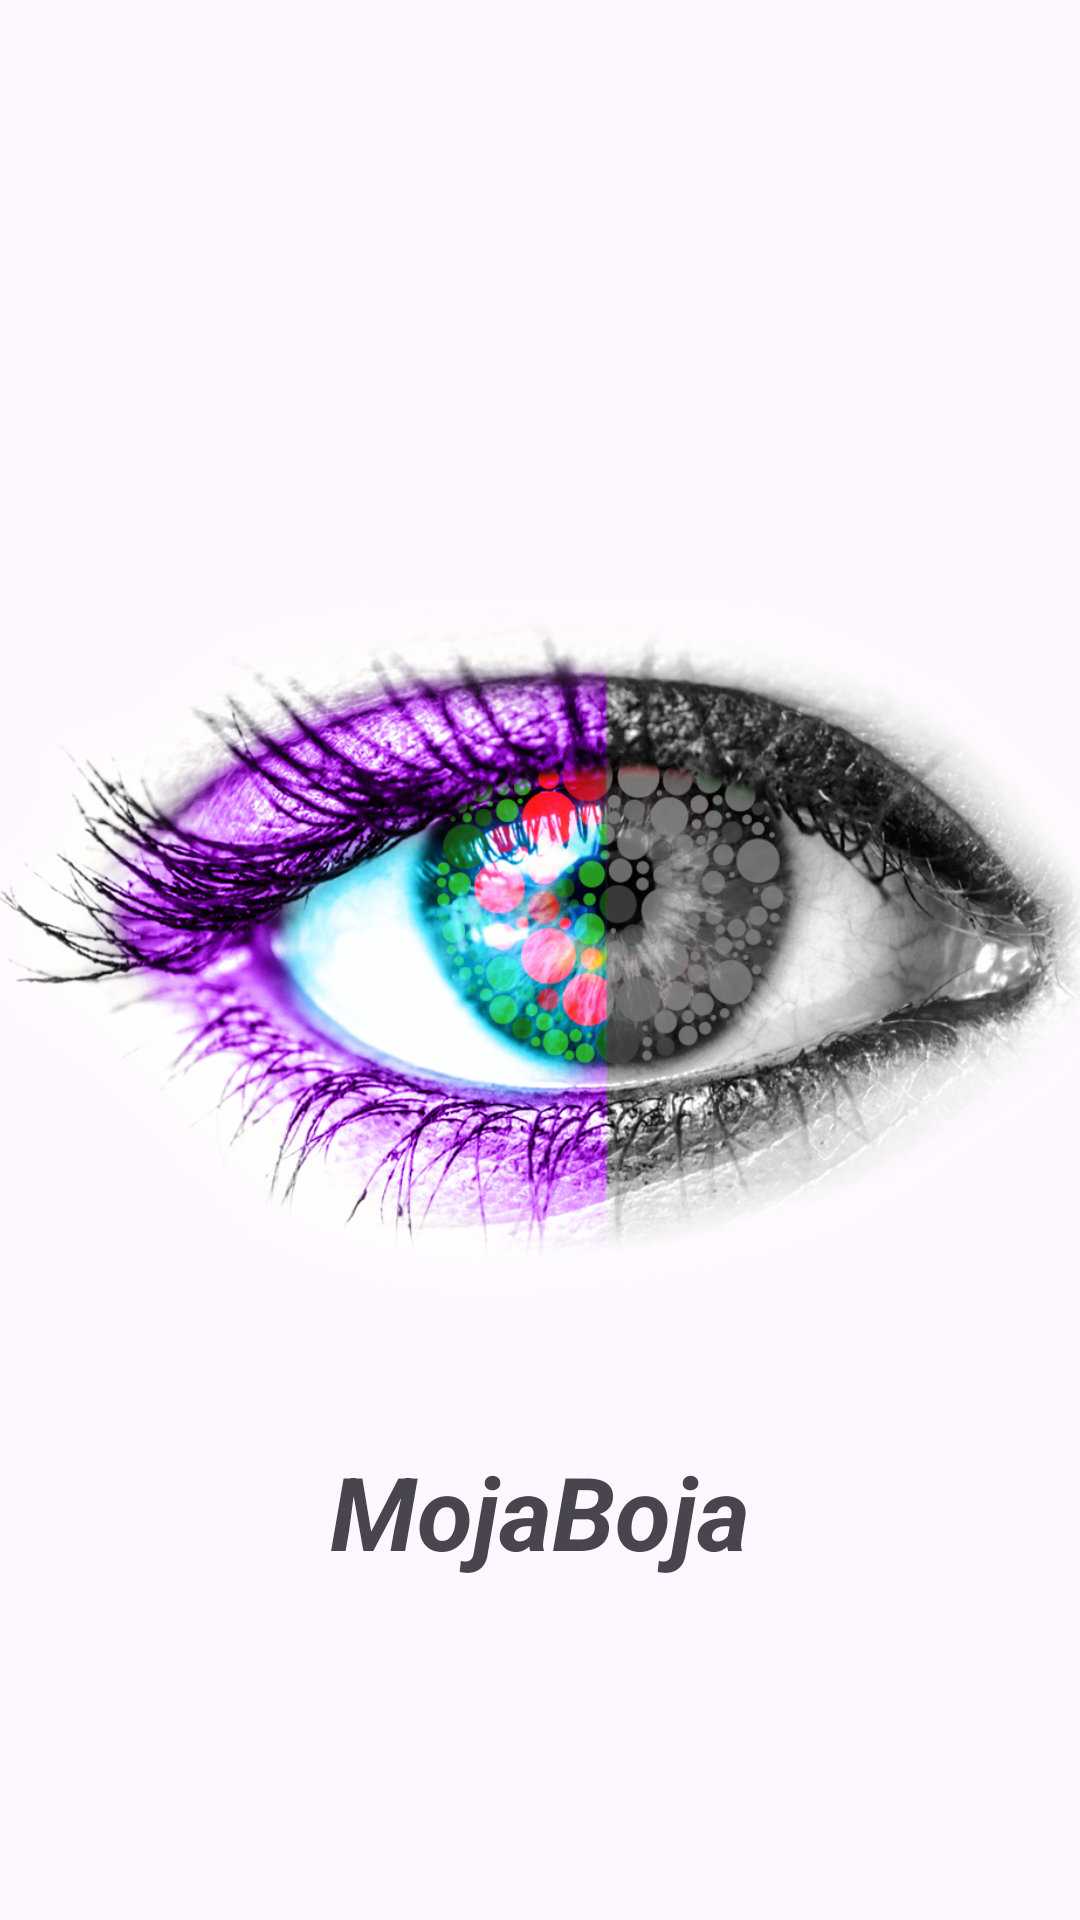

Reconstruct the res/layout file that produces this screen, plus the resources it refers to.
<!-- AndroidManifest.xml: application theme Theme.Zavrsni_MojaBoja -->
<!-- res/layout/activity_main.xml -->
<?xml version="1.0" encoding="utf-8"?>
<androidx.constraintlayout.widget.ConstraintLayout xmlns:android="http://schemas.android.com/apk/res/android"
    xmlns:app="http://schemas.android.com/apk/res-auto"
    xmlns:tools="http://schemas.android.com/tools"
    android:id="@+id/main"
    android:layout_width="match_parent"
    android:layout_height="match_parent"
    tools:context=".MainActivity">
    <TextView
        android:id="@+id/txt_id_MojaBoja"
        android:layout_width="wrap_content"
        android:layout_height="wrap_content"
        android:shadowColor="#000000"
        android:text="MojaBoja"
        android:textSize="34sp"
        android:textStyle="bold|italic"
        app:layout_constraintBottom_toBottomOf="parent"
        app:layout_constraintEnd_toEndOf="parent"
        app:layout_constraintStart_toStartOf="parent"
        app:layout_constraintTop_toTopOf="parent"
        app:layout_constraintVertical_bias="0.809"
        tools:ignore="HardcodedText" />
    <ImageView
        android:id="@+id/imageView"
        android:layout_width="390dp"
        android:layout_height="540dp"
        app:layout_constraintBottom_toBottomOf="parent"
        app:layout_constraintEnd_toEndOf="parent"
        app:layout_constraintStart_toStartOf="parent"
        app:layout_constraintTop_toTopOf="parent"
        app:srcCompat="@drawable/logo"
        tools:ignore="ContentDescription" />
</androidx.constraintlayout.widget.ConstraintLayout>
<!-- resources referenced by this layout -->
<resources>
  <!-- drawable logo: png bitmap (drawable, 889886 bytes) -->
  <style name="Theme.Zavrsni_MojaBoja" parent="Base.Theme.Zavrsni_MojaBoja" />
  <style name="Base.Theme.Zavrsni_MojaBoja" parent="Theme.Material3.DayNight.NoActionBar">
          
          
      </style>
</resources>
